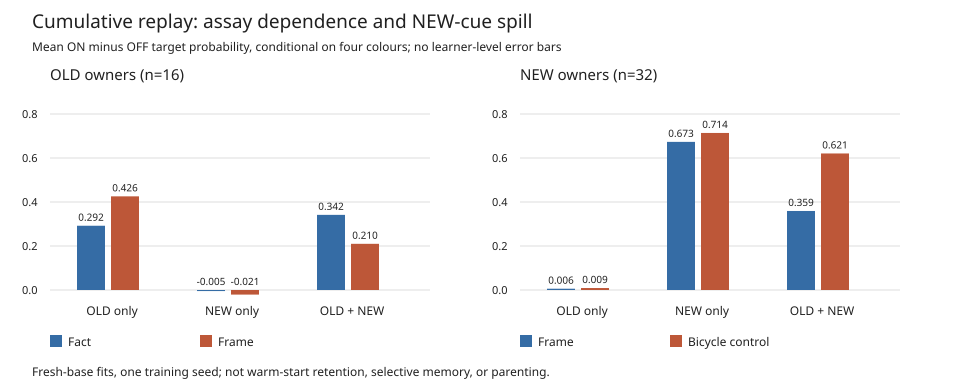

The file beside this chart, header and first rows:
state, old_n, old_fact_gain, old_frame_gain, new_n, new_frame_gain, new_bicycle_gain, new_paired_gain, new_bicycle_abstain, new_bicycle_mass
A1_before, 16, 0.2921, 0.4257, 32, 0.005779, 0.008963, -0.003184, 9.849480297200415e-06, 0.9966
AN, 16, -0.004837, -0.02088, 32, 0.6733, 0.7138, -0.04057, 3.4515232417038036e-07, 0.9992
A2, 16, 0.3415, 0.2099, 32, 0.3592, 0.6206, -0.2614, 2.5757536842502635e-07, 0.998
